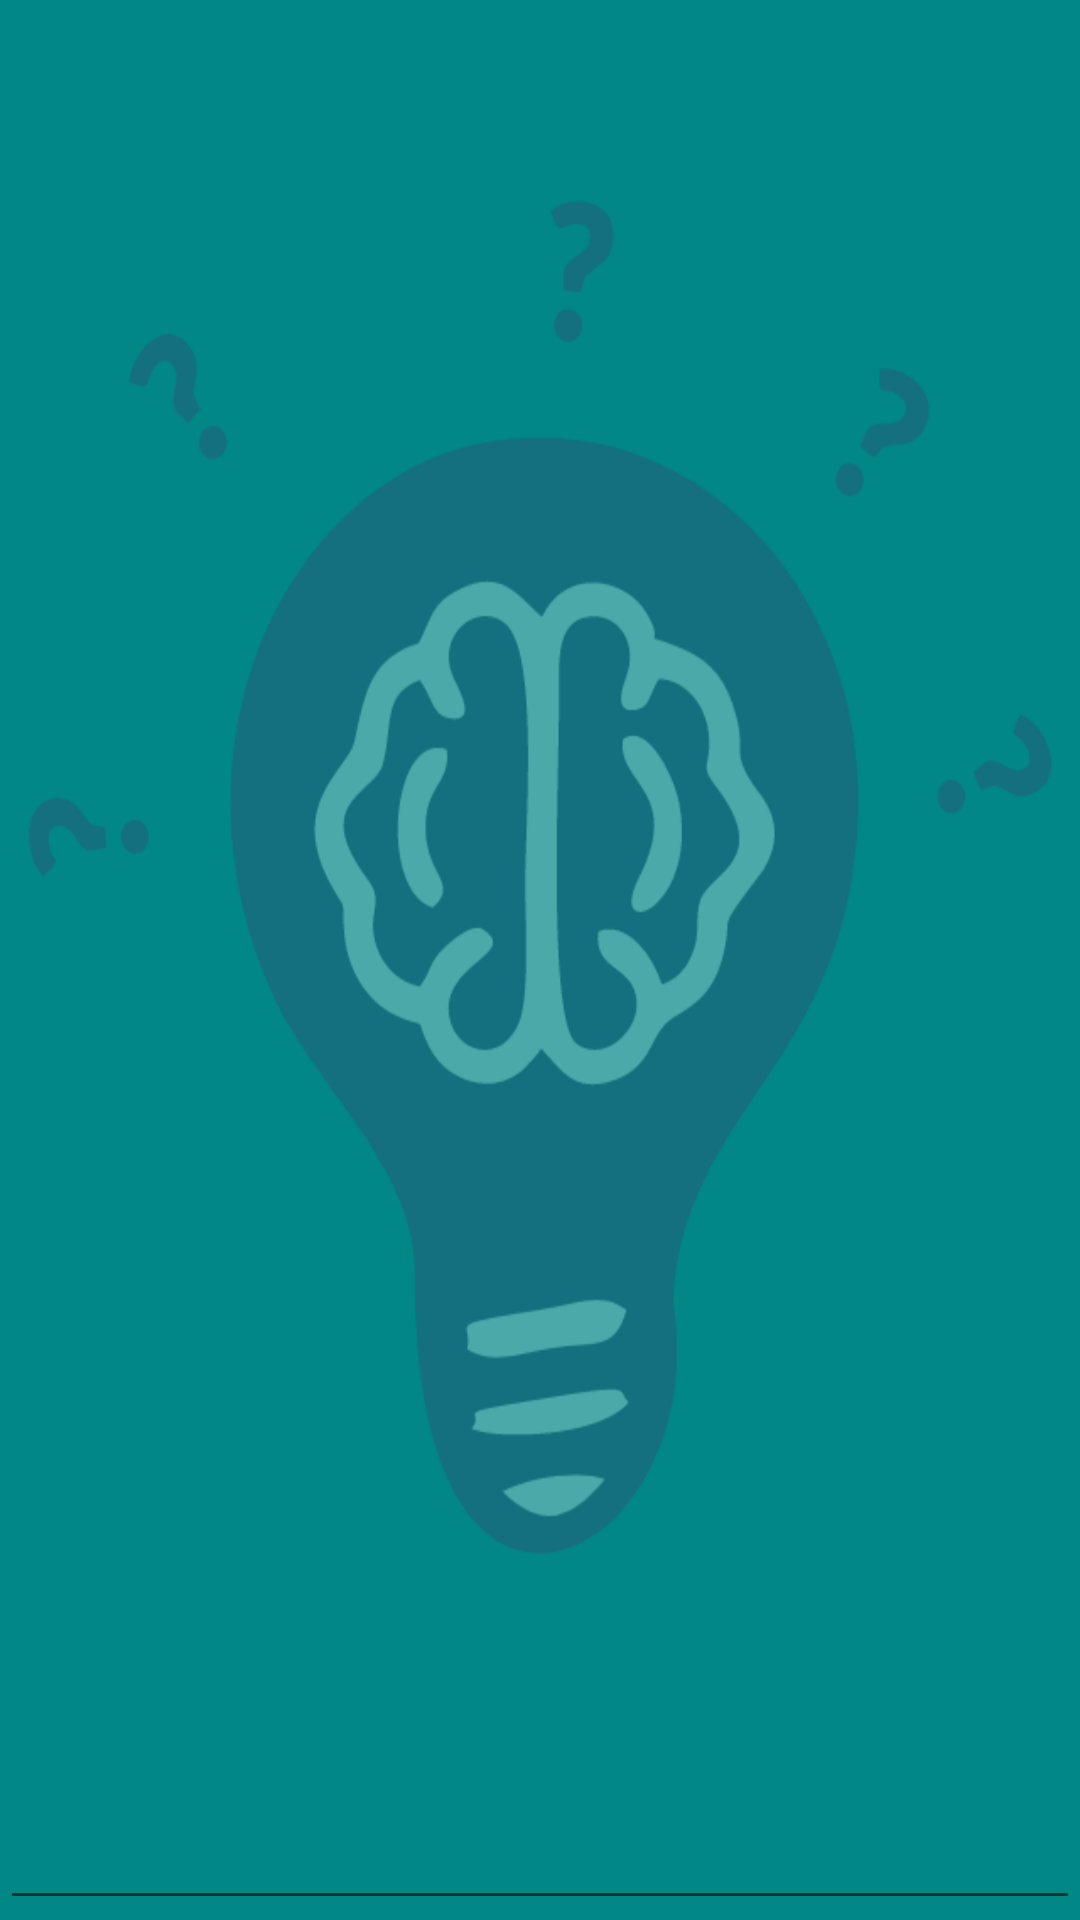

Here is an Android app screen rendered from its layout file. Give the layout XML and the strings, colors and styles it references.
<!-- AndroidManifest.xml: application theme Theme.Alap -->
<!-- res/layout/activity_note_editor.xml -->
<?xml version="1.0" encoding="utf-8"?>
<androidx.constraintlayout.widget.ConstraintLayout xmlns:android="http://schemas.android.com/apk/res/android"
    xmlns:app="http://schemas.android.com/apk/res-auto"
    xmlns:tools="http://schemas.android.com/tools"
    android:layout_width="match_parent"
    android:layout_height="match_parent"
    tools:context=".NoteEditorActivity"
    android:background="@drawable/page">

    <EditText
        android:id="@+id/editText"
        android:layout_width="match_parent"
        android:layout_height="match_parent"
        android:ems="10"
        android:gravity="start|top"
        android:inputType="textMultiLine"
        android:textColor="@color/white"
        tools:layout_editor_absoluteX="101dp"
        tools:layout_editor_absoluteY="316dp" />

</androidx.constraintlayout.widget.ConstraintLayout>
<!-- resources referenced by this layout -->
<resources>
  <!-- drawable page: png bitmap (drawable-v24, 32048 bytes) -->
  <style name="Theme.Alap" parent="Theme.MaterialComponents.DayNight.NoActionBar">
          
          <item name="colorPrimary">@color/purple_500</item>
          <item name="colorPrimaryVariant">@color/purple_700</item>
          <item name="colorOnPrimary">@color/white</item>
          
          <item name="colorSecondary">@color/teal_200</item>
          <item name="colorSecondaryVariant">@color/teal_700</item>
          <item name="colorOnSecondary">@color/black</item>
          
          <item name="android:statusBarColor">?attr/colorPrimaryVariant</item>
          
      </style>
  <!-- not gathered from this repository: default colours our renderer supplied (Android Studio template values) -->
  <color name="purple_500">#FF6200EE</color>
  <color name="purple_700">#FF3700B3</color>
  <color name="teal_200">#FF03DAC5</color>
  <color name="teal_700">#FF018786</color>
  <color name="black">#FF000000</color>
  <color name="white">#FFFFFFFF</color>
</resources>
